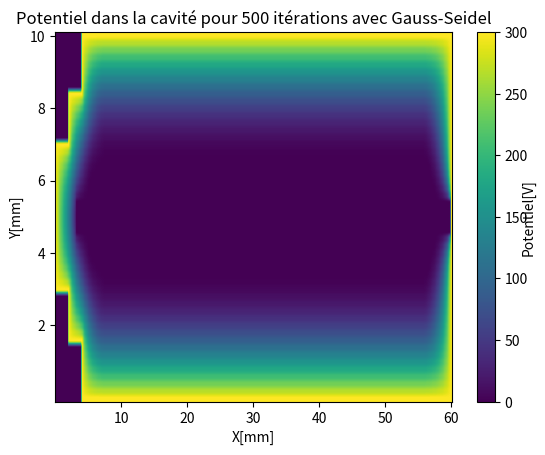

Here is the Python script that generated this plot:
# -*- coding: utf-8 -*-

# [redacted]

import numpy as np
import matplotlib.pyplot as plt

Nh = 301  # nombre de noeuds horizontaux
Nv = 51  # nombre de noeuds verticaux

# initialisation de la matrice
cavite = np.array([[0 for x in range(Nh)] for y in range(Nv)])

# initialisation du potentiel sur la paroi supérieur
for i in range(20, Nh):
    cavite[0][i] = 300

# initialisation du potentiel sur la paroi inférieur
for i in range(20, Nh):
    cavite[50][i] = 300

# initialisation du potentiel sur la paroi de droite
for i in range(Nv):
    cavite[i][300] = 300

# initialisation du potentiel sur la paroi de gauche
for i in range(9):
    cavite[i][20] = 300

for i in range(42, Nv):
    cavite[i][20] = 300

for i in range(15, 36):
    cavite[i][0] = 300

for i in range(8, 16):
    cavite[i][10] = 300

for i in range(11):
    cavite[15][i] = 300

for i in range(10, 21):
    cavite[8][i] = 300

for i in range(35, 43):
    cavite[i][10] = 300

for i in range(11):
    cavite[35][i] = 300

for i in range(10, 21):
    cavite[42][i] = 300

nb_iterations = 500
n = 0

# calcul méthode Gauss-Seidel
while n <= nb_iterations:
    for j in range(1, Nv - 1):
        for i in range(1, Nh - 1):
            if 22 < j < 28 and i > 15:
                cavite[j][i] = 0
            elif j < 9 and i < 21:
                continue
            elif i < 11 and j < 16:
                continue
            elif i < 21 and j > 41:
                continue
            elif j > 34 and i < 11:
                continue
            else:
                cavite[j][i] = 0.25*(cavite[j+1][i] + cavite[j-1][i] + cavite[j][i+1] + cavite[j][i-1])
    n += 1

# affichage du graphique 2d
color_map = plt.imshow(cavite, aspect='auto')
cb = plt.colorbar(orientation='vertical')
plt.xlabel('X[mm]')
plt.xticks((50, 100, 150, 200, 250, 300), ('10', '20', '30', '40', '50', '60'))
plt.yticks((0, 10, 20, 30, 40), ('10', '8', '6', '4', '2'))
plt.ylabel('Y[mm]')
plt.text(1.175, 0.5, 'Potentiel[V]', horizontalalignment='left', verticalalignment='center',
         rotation=90, clip_on=False, transform=plt.gca().transAxes)
plt.title('Potentiel dans la cavité pour ' + str(nb_iterations) + ' itérations avec Gauss-Seidel')
plt.show()
